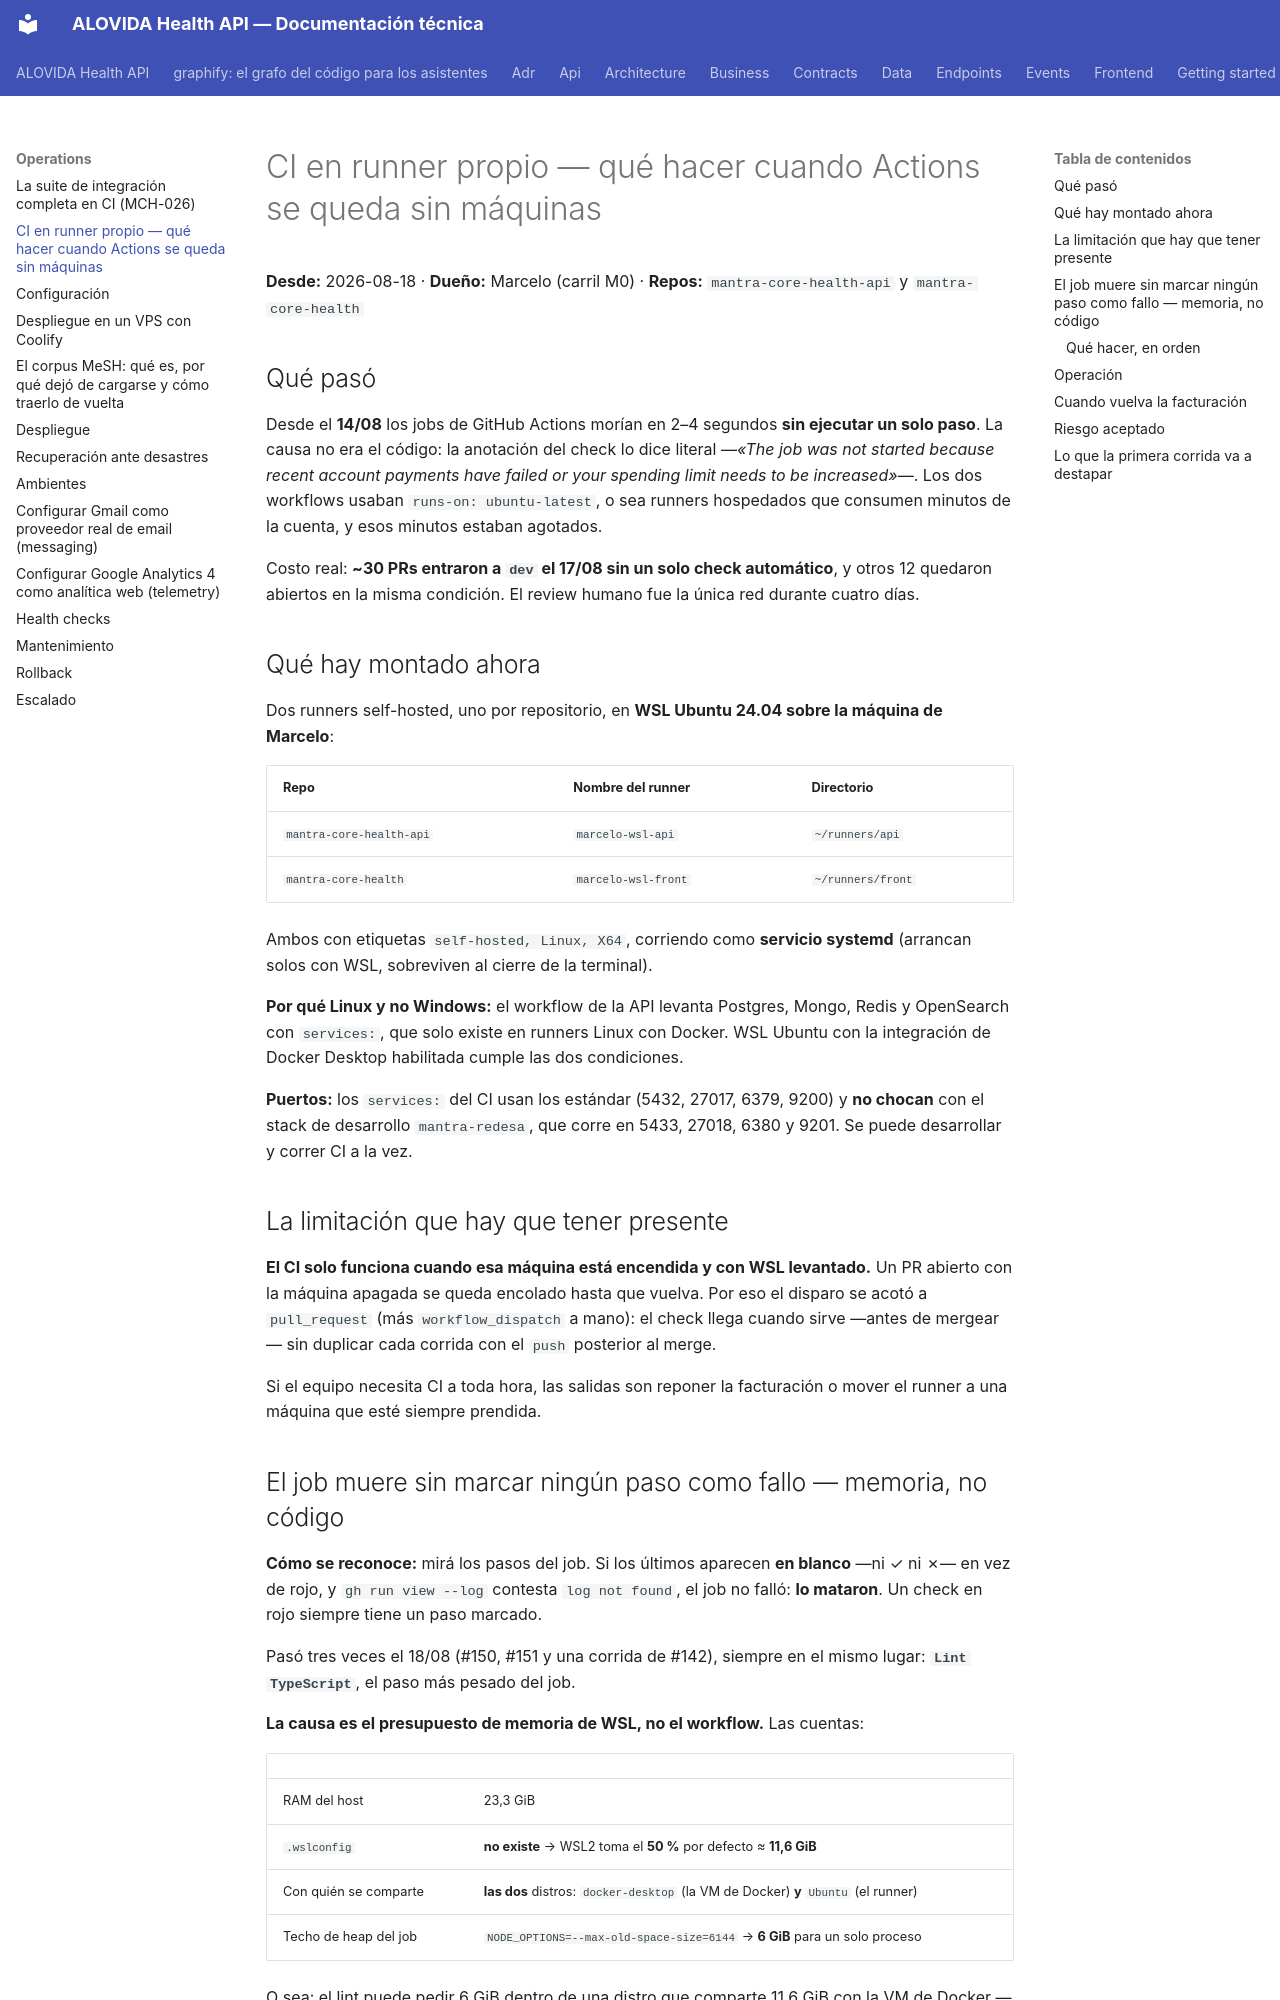

repository: mdavila-2001/mantra-core-health-api · page: operations/ci-runner-self-hosted/index.html · generator: mkdocs

# CI en runner propio — qué hacer cuando Actions se queda sin máquinas

**Desde:** 2026-08-18 · **Dueño:** Marcelo (carril M0) · **Repos:** `mantra-core-health-api` y
`mantra-core-health`

## Qué pasó

Desde el **14/08** los jobs de GitHub Actions morían en 2–4 segundos **sin ejecutar un solo paso**.
La causa no era el código: la anotación del check lo dice literal —*«The job was not started because
recent account payments have failed or your spending limit needs to be increased»*—. Los dos
workflows usaban `runs-on: ubuntu-latest`, o sea runners hospedados que consumen minutos de la
cuenta, y esos minutos estaban agotados.

Costo real: **~30 PRs entraron a `dev` el 17/08 sin un solo check automático**, y otros 12 quedaron
abiertos en la misma condición. El review humano fue la única red durante cuatro días.

## Qué hay montado ahora

Dos runners self-hosted, uno por repositorio, en **WSL Ubuntu 24.04 sobre la máquina de Marcelo**:

| Repo | Nombre del runner | Directorio |
|---|---|---|
| `mantra-core-health-api` | `marcelo-wsl-api` | `~/runners/api` |
| `mantra-core-health` | `marcelo-wsl-front` | `~/runners/front` |

Ambos con etiquetas `self-hosted, Linux, X64`, corriendo como **servicio systemd** (arrancan solos
con WSL, sobreviven al cierre de la terminal).

**Por qué Linux y no Windows:** el workflow de la API levanta Postgres, Mongo, Redis y OpenSearch
con `services:`, que solo existe en runners Linux con Docker. WSL Ubuntu con la integración de
Docker Desktop habilitada cumple las dos condiciones.

**Puertos:** los `services:` del CI usan los estándar (5432, 27017, 6379, 9200) y **no chocan** con
el stack de desarrollo `mantra-redesa`, que corre en 5433, 27018, 6380 y 9201. Se puede desarrollar
y correr CI a la vez.

## La limitación que hay que tener presente

**El CI solo funciona cuando esa máquina está encendida y con WSL levantado.** Un PR abierto con la
máquina apagada se queda encolado hasta que vuelva. Por eso el disparo se acotó a `pull_request`
(más `workflow_dispatch` a mano): el check llega cuando sirve —antes de mergear— sin duplicar cada
corrida con el `push` posterior al merge.

Si el equipo necesita CI a toda hora, las salidas son reponer la facturación o mover el runner a
una máquina que esté siempre prendida.
